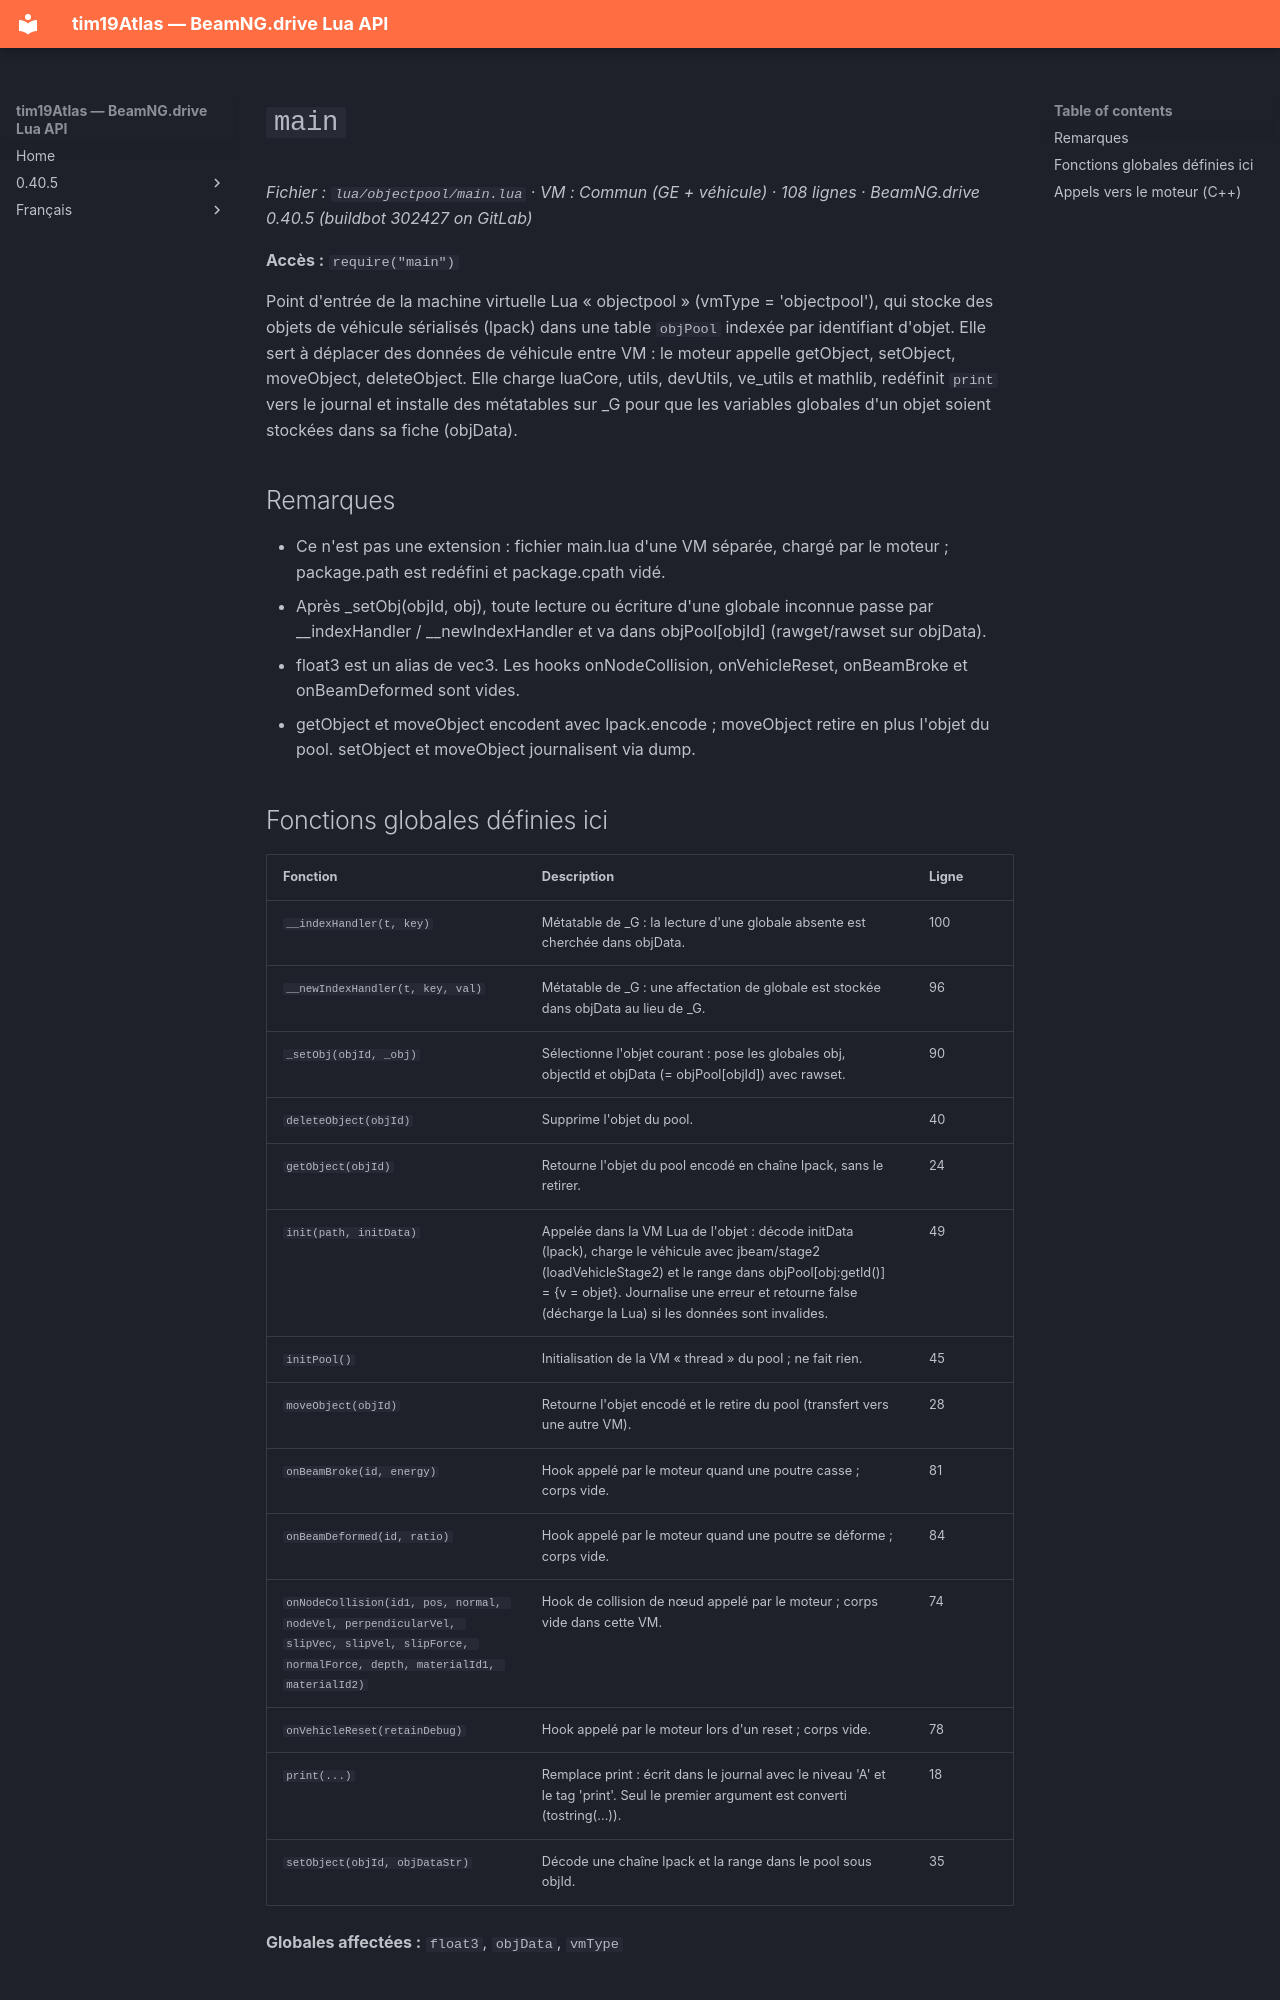

repository: Tim0219800/beamng-lua-atlas · page: fr/0.40.5/objectpool/main.html · generator: mkdocs

# `main`

*Fichier : `lua/objectpool/main.lua` · VM : Commun (GE + véhicule) · 108 lignes · BeamNG.drive 0.40.5 (buildbot 302427 on GitLab)*

**Accès :** `require("main")`

Point d'entrée de la machine virtuelle Lua « objectpool » (vmType = 'objectpool'), qui stocke des objets de véhicule sérialisés (lpack) dans une table `objPool` indexée par identifiant d'objet. Elle sert à déplacer des données de véhicule entre VM : le moteur appelle getObject, setObject, moveObject, deleteObject. Elle charge luaCore, utils, devUtils, ve_utils et mathlib, redéfinit `print` vers le journal et installe des métatables sur _G pour que les variables globales d'un objet soient stockées dans sa fiche (objData).

## Remarques

- Ce n'est pas une extension : fichier main.lua d'une VM séparée, chargé par le moteur ; package.path est redéfini et package.cpath vidé.
- Après _setObj(objId, obj), toute lecture ou écriture d'une globale inconnue passe par __indexHandler / __newIndexHandler et va dans objPool[objId] (rawget/rawset sur objData).
- float3 est un alias de vec3. Les hooks onNodeCollision, onVehicleReset, onBeamBroke et onBeamDeformed sont vides.
- getObject et moveObject encodent avec lpack.encode ; moveObject retire en plus l'objet du pool. setObject et moveObject journalisent via dump.
